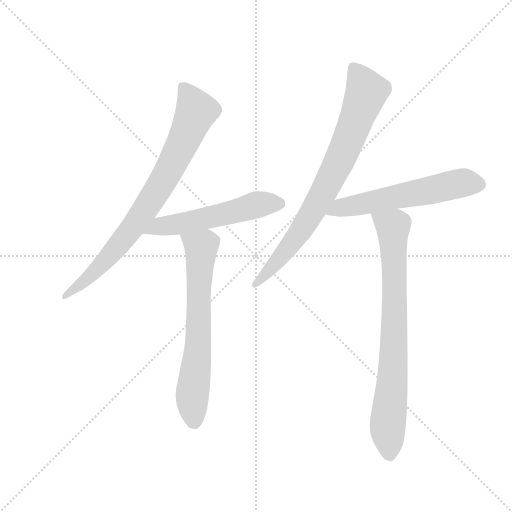
t = 0.00 s
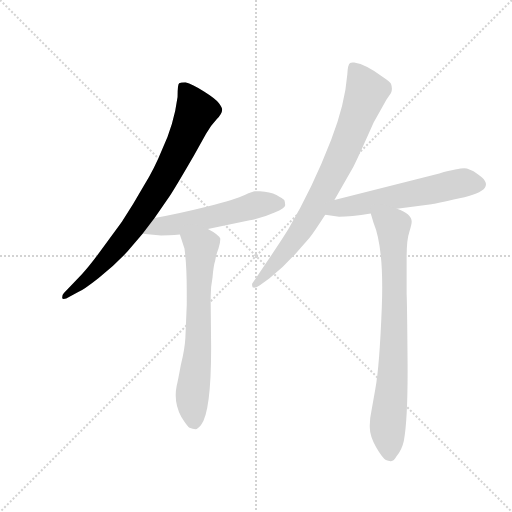
t = 0.99 s
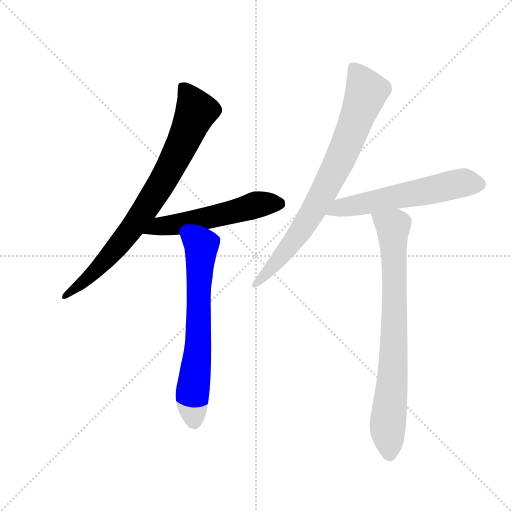
t = 1.99 s
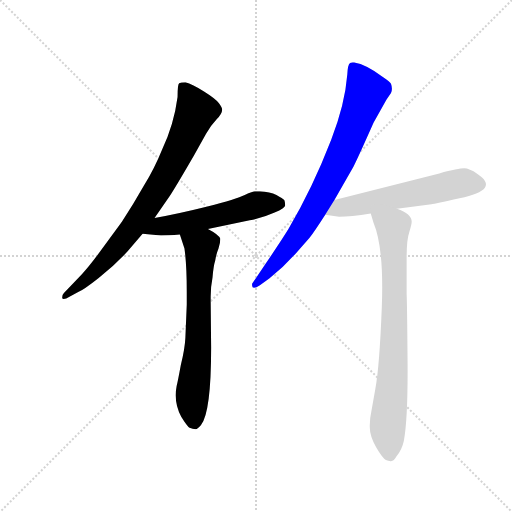
t = 2.98 s
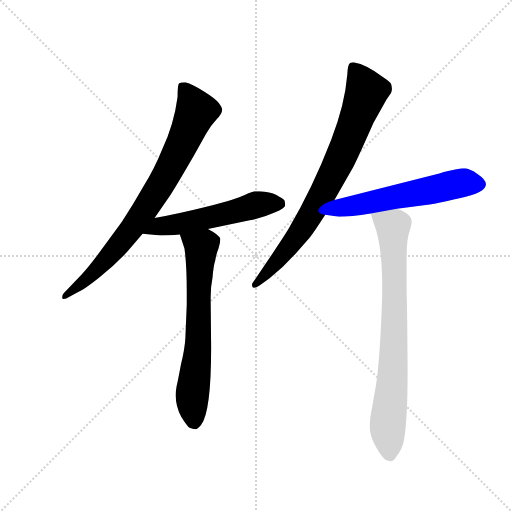
t = 3.98 s
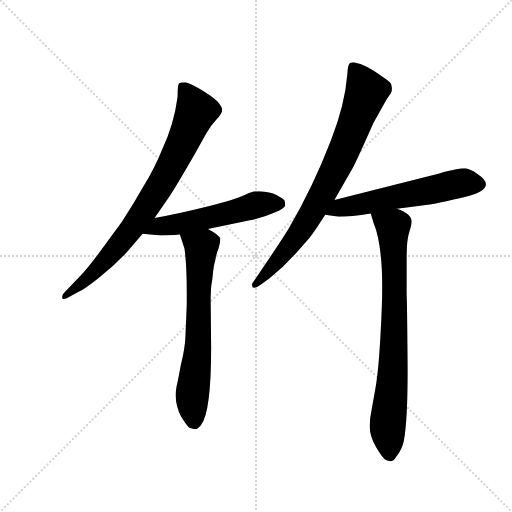
t = 4.97 s

The animated SVG that drew these frames (rendered in a browser with its animation timeline set to each time). Animation: 6 CSS @keyframes rules; one cycle of 4.97 s.

<svg version="1.1" viewBox="0 0 1024 1024" xmlns="http://www.w3.org/2000/svg">
  <g stroke="lightgray" stroke-dasharray="1,1" stroke-width="1" transform="scale(4, 4)">
    <line x1="0" y1="0" x2="256" y2="256"></line>
    <line x1="256" y1="0" x2="0" y2="256"></line>
    <line x1="128" y1="0" x2="128" y2="256"></line>
    <line x1="0" y1="128" x2="256" y2="128"></line>
  </g>
  <g transform="scale(0.92, -0.92) translate(60, -850)">
    <style type="text/css">
      
        @keyframes keyframes0 {
          from {
            stroke: blue;
            stroke-dashoffset: 816;
            stroke-width: 128;
          }
          73% {
            animation-timing-function: step-end;
            stroke: blue;
            stroke-dashoffset: 0;
            stroke-width: 128;
          }
          to {
            stroke: black;
            stroke-width: 1024;
          }
        }
        #make-me-a-hanzi-animation-0 {
          animation: keyframes0 0.9140625s both;
          animation-delay: 0s;
          animation-timing-function: linear;
        }
      
        @keyframes keyframes1 {
          from {
            stroke: blue;
            stroke-dashoffset: 555;
            stroke-width: 128;
          }
          64% {
            animation-timing-function: step-end;
            stroke: blue;
            stroke-dashoffset: 0;
            stroke-width: 128;
          }
          to {
            stroke: black;
            stroke-width: 1024;
          }
        }
        #make-me-a-hanzi-animation-1 {
          animation: keyframes1 0.70166015625s both;
          animation-delay: 0.9140625s;
          animation-timing-function: linear;
        }
      
        @keyframes keyframes2 {
          from {
            stroke: blue;
            stroke-dashoffset: 679;
            stroke-width: 128;
          }
          69% {
            animation-timing-function: step-end;
            stroke: blue;
            stroke-dashoffset: 0;
            stroke-width: 128;
          }
          to {
            stroke: black;
            stroke-width: 1024;
          }
        }
        #make-me-a-hanzi-animation-2 {
          animation: keyframes2 0.8025716145833334s both;
          animation-delay: 1.61572265625s;
          animation-timing-function: linear;
        }
      
        @keyframes keyframes3 {
          from {
            stroke: blue;
            stroke-dashoffset: 805;
            stroke-width: 128;
          }
          72% {
            animation-timing-function: step-end;
            stroke: blue;
            stroke-dashoffset: 0;
            stroke-width: 128;
          }
          to {
            stroke: black;
            stroke-width: 1024;
          }
        }
        #make-me-a-hanzi-animation-3 {
          animation: keyframes3 0.9051106770833334s both;
          animation-delay: 2.4182942708333335s;
          animation-timing-function: linear;
        }
      
        @keyframes keyframes4 {
          from {
            stroke: blue;
            stroke-dashoffset: 592;
            stroke-width: 128;
          }
          66% {
            animation-timing-function: step-end;
            stroke: blue;
            stroke-dashoffset: 0;
            stroke-width: 128;
          }
          to {
            stroke: black;
            stroke-width: 1024;
          }
        }
        #make-me-a-hanzi-animation-4 {
          animation: keyframes4 0.7317708333333334s both;
          animation-delay: 3.323404947916667s;
          animation-timing-function: linear;
        }
      
        @keyframes keyframes5 {
          from {
            stroke: blue;
            stroke-dashoffset: 801;
            stroke-width: 128;
          }
          72% {
            animation-timing-function: step-end;
            stroke: blue;
            stroke-dashoffset: 0;
            stroke-width: 128;
          }
          to {
            stroke: black;
            stroke-width: 1024;
          }
        }
        #make-me-a-hanzi-animation-5 {
          animation: keyframes5 0.90185546875s both;
          animation-delay: 4.05517578125s;
          animation-timing-function: linear;
        }
      
    </style>
    
      <path d="M 84 201 L 110 215 Q 121 219 154.5 245.5 Q 188 272 217 303 L 250 342 L 276 376 L 309 424 Q 321 442 361 511 L 388 559 Q 399 578 411 590.5 Q 423 603 423 612 Q 423 616 416 625.5 Q 409 635 383.5 651 Q 358 667 343 671 Q 333 671 329.5 669 Q 326 667 326 639 Q 318 578 292 524 Q 276 484 252 445 Q 230 406 205 368 L 156 301 Q 133 270 118 254 L 79 213 Q 75 209 75 203.5 Q 75 198 84 201 Z" fill="lightgray"></path>
    
      <path d="M 250 342 L 290 338 Q 305 338 331 340 L 392 352 L 483 371 Q 513 377 537 388 Q 560 398 560 404 Q 560 410 558 415 Q 555 418 541 426 Q 527 433 505 434 L 494 434 Q 490 434 472 426 Q 454 417 391 401 Q 327 385 276 376 C 246 371 220 345 250 342 Z" fill="lightgray"></path>
    
      <path d="M 331 340 L 341 310 Q 346 275 346 216 L 346 188 L 343 116 Q 342 93 333 56 Q 326 18 324 11 Q 317 -24 334 -56 Q 347 -77 352 -80 Q 359 -83 365 -83 Q 370 -83 377 -74 Q 399 -46 399 94 L 398 194 L 398 205 Q 398 227 402 247 Q 404 271 408 284 Q 410 298 415 310 Q 419 322 419 331 Q 415 340 392 352 C 366 367 322 368 331 340 Z" fill="lightgray"></path>
    
      <path d="M 667 415 L 708 487 Q 717 504 752 583 L 780 633 L 790 648 Q 794 656 790 668 Q 787 673 773 682 Q 736 710 710 714 Q 704 715 701 713 Q 696 710 695 688 Q 690 624 660 546 Q 619 440 567 352 Q 553 329 517 276 L 488 233 L 488 230 Q 488 219 505 230 L 526 245 Q 555 268 582 298 L 613 333 Q 624 347 647 383 L 667 415 Z" fill="lightgray"></path>
    
      <path d="M 803 396 L 878 406 Q 885 407 939 419 Q 1029 438 978 472 Q 960 484 949 484 Q 937 484 895 473 L 667 415 C 638 408 617 387 647 383 L 677 379 Q 702 379 746 386 L 803 396 Z" fill="lightgray"></path>
    
      <path d="M 746 386 L 752 366 Q 775 311 770 182 Q 765 53 756 5 L 748 -40 Q 743 -63 744 -81 Q 744 -98 758 -123 Q 772 -147 779 -150 Q 785 -152 787 -152 Q 795 -155 802 -142 Q 814 -127 818 -108 Q 827 -59 826 66 Q 825 190 824 211 L 824 291 Q 824 329 830 346 Q 835 363 835 368 Q 835 385 803 396 C 775 408 737 415 746 386 Z" fill="lightgray"></path>
    
    
      <clipPath id="make-me-a-hanzi-clip-0">
        <path d="M 84 201 L 110 215 Q 121 219 154.5 245.5 Q 188 272 217 303 L 250 342 L 276 376 L 309 424 Q 321 442 361 511 L 388 559 Q 399 578 411 590.5 Q 423 603 423 612 Q 423 616 416 625.5 Q 409 635 383.5 651 Q 358 667 343 671 Q 333 671 329.5 669 Q 326 667 326 639 Q 318 578 292 524 Q 276 484 252 445 Q 230 406 205 368 L 156 301 Q 133 270 118 254 L 79 213 Q 75 209 75 203.5 Q 75 198 84 201 Z"></path>
      </clipPath>
      <path clip-path="url(#make-me-a-hanzi-clip-0)" d="M 337 662 L 366 608 L 296 459 L 203 323 L 138 251 L 81 207" fill="none" id="make-me-a-hanzi-animation-0" stroke-dasharray="688 1376" stroke-linecap="round"></path>
    
      <clipPath id="make-me-a-hanzi-clip-1">
        <path d="M 250 342 L 290 338 Q 305 338 331 340 L 392 352 L 483 371 Q 513 377 537 388 Q 560 398 560 404 Q 560 410 558 415 Q 555 418 541 426 Q 527 433 505 434 L 494 434 Q 490 434 472 426 Q 454 417 391 401 Q 327 385 276 376 C 246 371 220 345 250 342 Z"></path>
      </clipPath>
      <path clip-path="url(#make-me-a-hanzi-clip-1)" d="M 257 346 L 285 357 L 380 373 L 491 403 L 548 408" fill="none" id="make-me-a-hanzi-animation-1" stroke-dasharray="427 854" stroke-linecap="round"></path>
    
      <clipPath id="make-me-a-hanzi-clip-2">
        <path d="M 331 340 L 341 310 Q 346 275 346 216 L 346 188 L 343 116 Q 342 93 333 56 Q 326 18 324 11 Q 317 -24 334 -56 Q 347 -77 352 -80 Q 359 -83 365 -83 Q 370 -83 377 -74 Q 399 -46 399 94 L 398 194 L 398 205 Q 398 227 402 247 Q 404 271 408 284 Q 410 298 415 310 Q 419 322 419 331 Q 415 340 392 352 C 366 367 322 368 331 340 Z"></path>
      </clipPath>
      <path clip-path="url(#make-me-a-hanzi-clip-2)" d="M 340 335 L 377 313 L 370 82 L 358 -13 L 362 -66" fill="none" id="make-me-a-hanzi-animation-2" stroke-dasharray="551 1102" stroke-linecap="round"></path>
    
      <clipPath id="make-me-a-hanzi-clip-3">
        <path d="M 667 415 L 708 487 Q 717 504 752 583 L 780 633 L 790 648 Q 794 656 790 668 Q 787 673 773 682 Q 736 710 710 714 Q 704 715 701 713 Q 696 710 695 688 Q 690 624 660 546 Q 619 440 567 352 Q 553 329 517 276 L 488 233 L 488 230 Q 488 219 505 230 L 526 245 Q 555 268 582 298 L 613 333 Q 624 347 647 383 L 667 415 Z"></path>
      </clipPath>
      <path clip-path="url(#make-me-a-hanzi-clip-3)" d="M 706 705 L 736 648 L 693 534 L 645 435 L 596 352 L 543 282 L 496 232" fill="none" id="make-me-a-hanzi-animation-3" stroke-dasharray="677 1354" stroke-linecap="round"></path>
    
      <clipPath id="make-me-a-hanzi-clip-4">
        <path d="M 803 396 L 878 406 Q 885 407 939 419 Q 1029 438 978 472 Q 960 484 949 484 Q 937 484 895 473 L 667 415 C 638 408 617 387 647 383 L 677 379 Q 702 379 746 386 L 803 396 Z"></path>
      </clipPath>
      <path clip-path="url(#make-me-a-hanzi-clip-4)" d="M 655 385 L 680 399 L 912 446 L 957 453 L 982 449" fill="none" id="make-me-a-hanzi-animation-4" stroke-dasharray="464 928" stroke-linecap="round"></path>
    
      <clipPath id="make-me-a-hanzi-clip-5">
        <path d="M 746 386 L 752 366 Q 775 311 770 182 Q 765 53 756 5 L 748 -40 Q 743 -63 744 -81 Q 744 -98 758 -123 Q 772 -147 779 -150 Q 785 -152 787 -152 Q 795 -155 802 -142 Q 814 -127 818 -108 Q 827 -59 826 66 Q 825 190 824 211 L 824 291 Q 824 329 830 346 Q 835 363 835 368 Q 835 385 803 396 C 775 408 737 415 746 386 Z"></path>
      </clipPath>
      <path clip-path="url(#make-me-a-hanzi-clip-5)" d="M 754 383 L 794 357 L 797 100 L 782 -81 L 789 -139" fill="none" id="make-me-a-hanzi-animation-5" stroke-dasharray="673 1346" stroke-linecap="round"></path>
    
  </g>
</svg>
